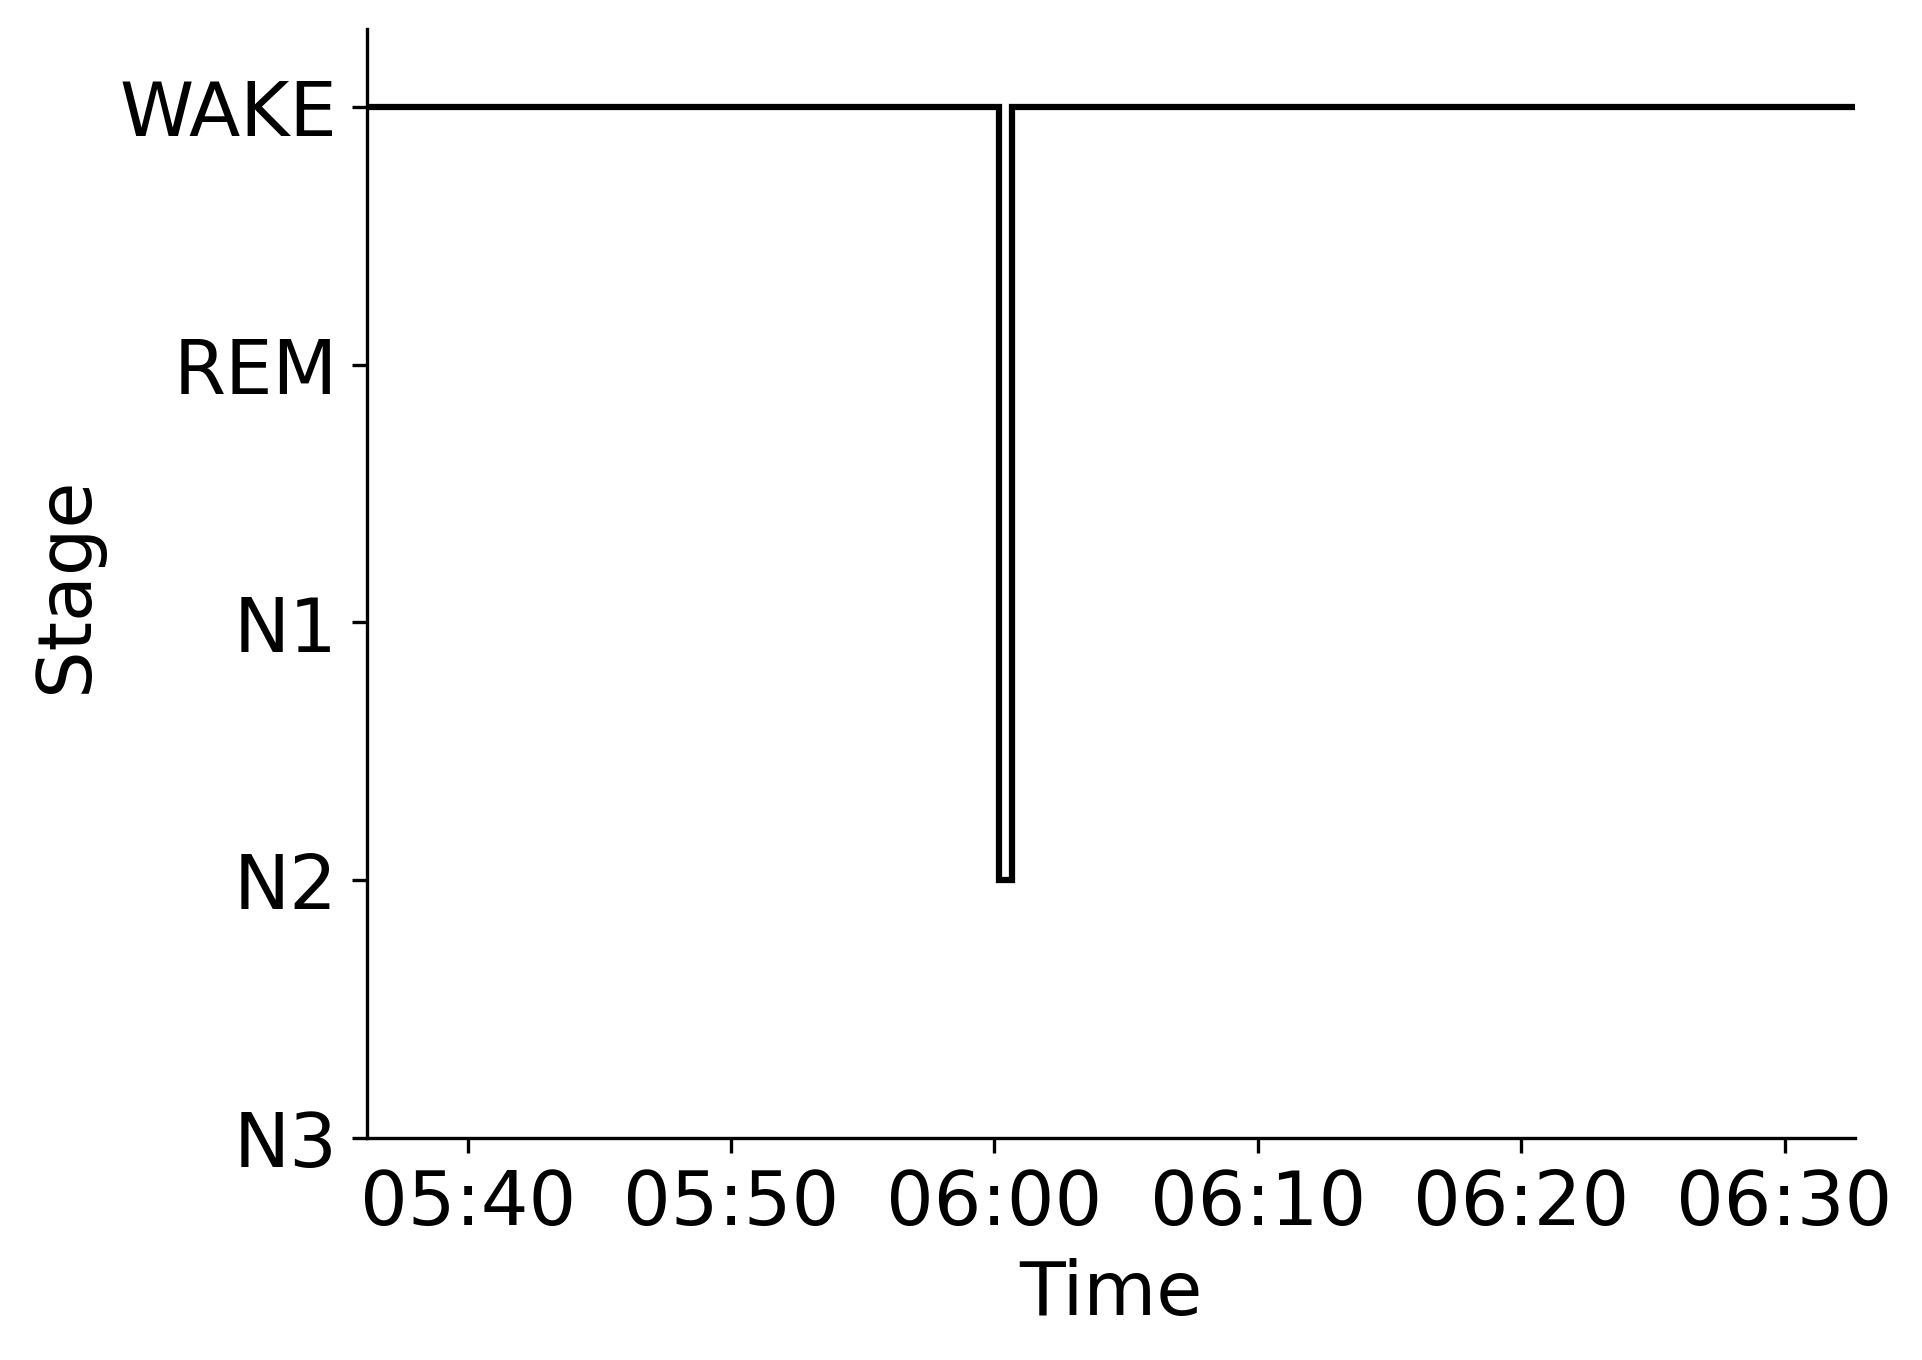

Source data for this figure (header and first rows):
Epoch, Subject, Session, Recording, RecordingEpoch, Time, Stage
0, sub-00060, ses-1, sub-00060_ses-1_task-sleep_acq-20160803T…, 0, 2016-08-03 05:36:09.595674+00:00, WAKE
1, sub-00060, ses-1, sub-00060_ses-1_task-sleep_acq-20160803T…, 1, 2016-08-03 05:36:39.595674+00:00, WAKE
2, sub-00060, ses-1, sub-00060_ses-1_task-sleep_acq-20160803T…, 2, 2016-08-03 05:37:09.595674+00:00, WAKE
3, sub-00060, ses-1, sub-00060_ses-1_task-sleep_acq-20160803T…, 3, 2016-08-03 05:37:39.595674+00:00, WAKE
4, sub-00060, ses-1, sub-00060_ses-1_task-sleep_acq-20160803T…, 4, 2016-08-03 05:38:09.595674+00:00, WAKE
5, sub-00060, ses-1, sub-00060_ses-1_task-sleep_acq-20160803T…, 5, 2016-08-03 05:38:39.595674+00:00, WAKE
6, sub-00060, ses-1, sub-00060_ses-1_task-sleep_acq-20160803T…, 6, 2016-08-03 05:39:09.595674+00:00, WAKE
7, sub-00060, ses-1, sub-00060_ses-1_task-sleep_acq-20160803T…, 7, 2016-08-03 05:39:39.595674+00:00, WAKE
8, sub-00060, ses-1, sub-00060_ses-1_task-sleep_acq-20160803T…, 8, 2016-08-03 05:40:09.595674+00:00, WAKE
9, sub-00060, ses-1, sub-00060_ses-1_task-sleep_acq-20160803T…, 9, 2016-08-03 05:40:39.595674+00:00, WAKE
10, sub-00060, ses-1, sub-00060_ses-1_task-sleep_acq-20160803T…, 10, 2016-08-03 05:41:09.595674+00:00, WAKE
11, sub-00060, ses-1, sub-00060_ses-1_task-sleep_acq-20160803T…, 11, 2016-08-03 05:41:39.595674+00:00, WAKE
12, sub-00060, ses-1, sub-00060_ses-1_task-sleep_acq-20160803T…, 12, 2016-08-03 05:42:09.595674+00:00, WAKE
13, sub-00060, ses-1, sub-00060_ses-1_task-sleep_acq-20160803T…, 13, 2016-08-03 05:42:39.595674+00:00, WAKE
14, sub-00060, ses-1, sub-00060_ses-1_task-sleep_acq-20160803T…, 14, 2016-08-03 05:43:09.595674+00:00, WAKE
15, sub-00060, ses-1, sub-00060_ses-1_task-sleep_acq-20160803T…, 15, 2016-08-03 05:43:39.595674+00:00, WAKE
16, sub-00060, ses-1, sub-00060_ses-1_task-sleep_acq-20160803T…, 16, 2016-08-03 05:44:09.595674+00:00, WAKE
17, sub-00060, ses-1, sub-00060_ses-1_task-sleep_acq-20160803T…, 17, 2016-08-03 05:44:39.595674+00:00, WAKE
18, sub-00060, ses-1, sub-00060_ses-1_task-sleep_acq-20160803T…, 18, 2016-08-03 05:45:09.595674+00:00, WAKE
19, sub-00060, ses-1, sub-00060_ses-1_task-sleep_acq-20160803T…, 19, 2016-08-03 05:45:39.595674+00:00, WAKE
20, sub-00060, ses-1, sub-00060_ses-1_task-sleep_acq-20160803T…, 20, 2016-08-03 05:46:09.595674+00:00, WAKE
21, sub-00060, ses-1, sub-00060_ses-1_task-sleep_acq-20160803T…, 21, 2016-08-03 05:46:39.595674+00:00, WAKE
22, sub-00060, ses-1, sub-00060_ses-1_task-sleep_acq-20160803T…, 22, 2016-08-03 05:47:09.595674+00:00, WAKE
23, sub-00060, ses-1, sub-00060_ses-1_task-sleep_acq-20160803T…, 23, 2016-08-03 05:47:39.595674+00:00, WAKE
24, sub-00060, ses-1, sub-00060_ses-1_task-sleep_acq-20160803T…, 24, 2016-08-03 05:48:09.595674+00:00, WAKE
25, sub-00060, ses-1, sub-00060_ses-1_task-sleep_acq-20160803T…, 25, 2016-08-03 05:48:39.595674+00:00, WAKE
26, sub-00060, ses-1, sub-00060_ses-1_task-sleep_acq-20160803T…, 26, 2016-08-03 05:49:09.595674+00:00, WAKE
27, sub-00060, ses-1, sub-00060_ses-1_task-sleep_acq-20160803T…, 27, 2016-08-03 05:49:39.595674+00:00, WAKE
28, sub-00060, ses-1, sub-00060_ses-1_task-sleep_acq-20160803T…, 28, 2016-08-03 05:50:09.595674+00:00, WAKE
29, sub-00060, ses-1, sub-00060_ses-1_task-sleep_acq-20160803T…, 29, 2016-08-03 05:50:39.595674+00:00, WAKE
30, sub-00060, ses-1, sub-00060_ses-1_task-sleep_acq-20160803T…, 30, 2016-08-03 05:51:09.595674+00:00, WAKE
31, sub-00060, ses-1, sub-00060_ses-1_task-sleep_acq-20160803T…, 31, 2016-08-03 05:51:39.595674+00:00, WAKE
32, sub-00060, ses-1, sub-00060_ses-1_task-sleep_acq-20160803T…, 32, 2016-08-03 05:52:09.595674+00:00, WAKE
33, sub-00060, ses-1, sub-00060_ses-1_task-sleep_acq-20160803T…, 33, 2016-08-03 05:52:39.595674+00:00, WAKE
34, sub-00060, ses-1, sub-00060_ses-1_task-sleep_acq-20160803T…, 34, 2016-08-03 05:53:09.595674+00:00, WAKE
35, sub-00060, ses-1, sub-00060_ses-1_task-sleep_acq-20160803T…, 35, 2016-08-03 05:53:39.595674+00:00, WAKE
36, sub-00060, ses-1, sub-00060_ses-1_task-sleep_acq-20160803T…, 36, 2016-08-03 05:54:09.595674+00:00, WAKE
37, sub-00060, ses-1, sub-00060_ses-1_task-sleep_acq-20160803T…, 37, 2016-08-03 05:54:39.595674+00:00, WAKE
38, sub-00060, ses-1, sub-00060_ses-1_task-sleep_acq-20160803T…, 38, 2016-08-03 05:55:09.595674+00:00, WAKE
39, sub-00060, ses-1, sub-00060_ses-1_task-sleep_acq-20160803T…, 39, 2016-08-03 05:55:39.595674+00:00, WAKE
40, sub-00060, ses-1, sub-00060_ses-1_task-sleep_acq-20160803T…, 40, 2016-08-03 05:56:09.595674+00:00, WAKE
41, sub-00060, ses-1, sub-00060_ses-1_task-sleep_acq-20160803T…, 41, 2016-08-03 05:56:39.595674+00:00, WAKE
42, sub-00060, ses-1, sub-00060_ses-1_task-sleep_acq-20160803T…, 42, 2016-08-03 05:57:09.595674+00:00, WAKE
43, sub-00060, ses-1, sub-00060_ses-1_task-sleep_acq-20160803T…, 43, 2016-08-03 05:57:39.595674+00:00, WAKE
44, sub-00060, ses-1, sub-00060_ses-1_task-sleep_acq-20160803T…, 44, 2016-08-03 05:58:09.595674+00:00, WAKE
45, sub-00060, ses-1, sub-00060_ses-1_task-sleep_acq-20160803T…, 45, 2016-08-03 05:58:39.595674+00:00, WAKE
46, sub-00060, ses-1, sub-00060_ses-1_task-sleep_acq-20160803T…, 46, 2016-08-03 05:59:09.595674+00:00, WAKE
47, sub-00060, ses-1, sub-00060_ses-1_task-sleep_acq-20160803T…, 47, 2016-08-03 05:59:39.595674+00:00, WAKE
48, sub-00060, ses-1, sub-00060_ses-1_task-sleep_acq-20160803T…, 48, 2016-08-03 06:00:09.595674+00:00, N2
49, sub-00060, ses-1, sub-00060_ses-1_task-sleep_acq-20160803T…, 49, 2016-08-03 06:00:39.595674+00:00, WAKE
50, sub-00060, ses-1, sub-00060_ses-1_task-sleep_acq-20160803T…, 50, 2016-08-03 06:01:09.595674+00:00, WAKE
51, sub-00060, ses-1, sub-00060_ses-1_task-sleep_acq-20160803T…, 51, 2016-08-03 06:01:39.595674+00:00, WAKE
52, sub-00060, ses-1, sub-00060_ses-1_task-sleep_acq-20160803T…, 52, 2016-08-03 06:02:09.595674+00:00, WAKE
53, sub-00060, ses-1, sub-00060_ses-1_task-sleep_acq-20160803T…, 53, 2016-08-03 06:02:39.595674+00:00, WAKE
54, sub-00060, ses-1, sub-00060_ses-1_task-sleep_acq-20160803T…, 54, 2016-08-03 06:03:09.595674+00:00, WAKE
55, sub-00060, ses-1, sub-00060_ses-1_task-sleep_acq-20160803T…, 55, 2016-08-03 06:03:39.595674+00:00, WAKE
56, sub-00060, ses-1, sub-00060_ses-1_task-sleep_acq-20160803T…, 56, 2016-08-03 06:04:09.595674+00:00, WAKE
57, sub-00060, ses-1, sub-00060_ses-1_task-sleep_acq-20160803T…, 57, 2016-08-03 06:04:39.595674+00:00, WAKE
58, sub-00060, ses-1, sub-00060_ses-1_task-sleep_acq-20160803T…, 58, 2016-08-03 06:05:09.595674+00:00, WAKE
59, sub-00060, ses-1, sub-00060_ses-1_task-sleep_acq-20160803T…, 59, 2016-08-03 06:05:39.595674+00:00, WAKE
... 53 more rows
